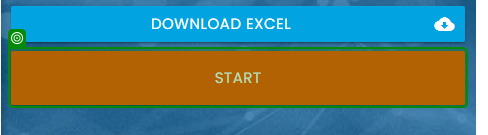
Task: RPA Challenge Input Forms 
Workflow: ClickStart

Step 1 [try]: check the button '*Start*' (chrome.exe)
